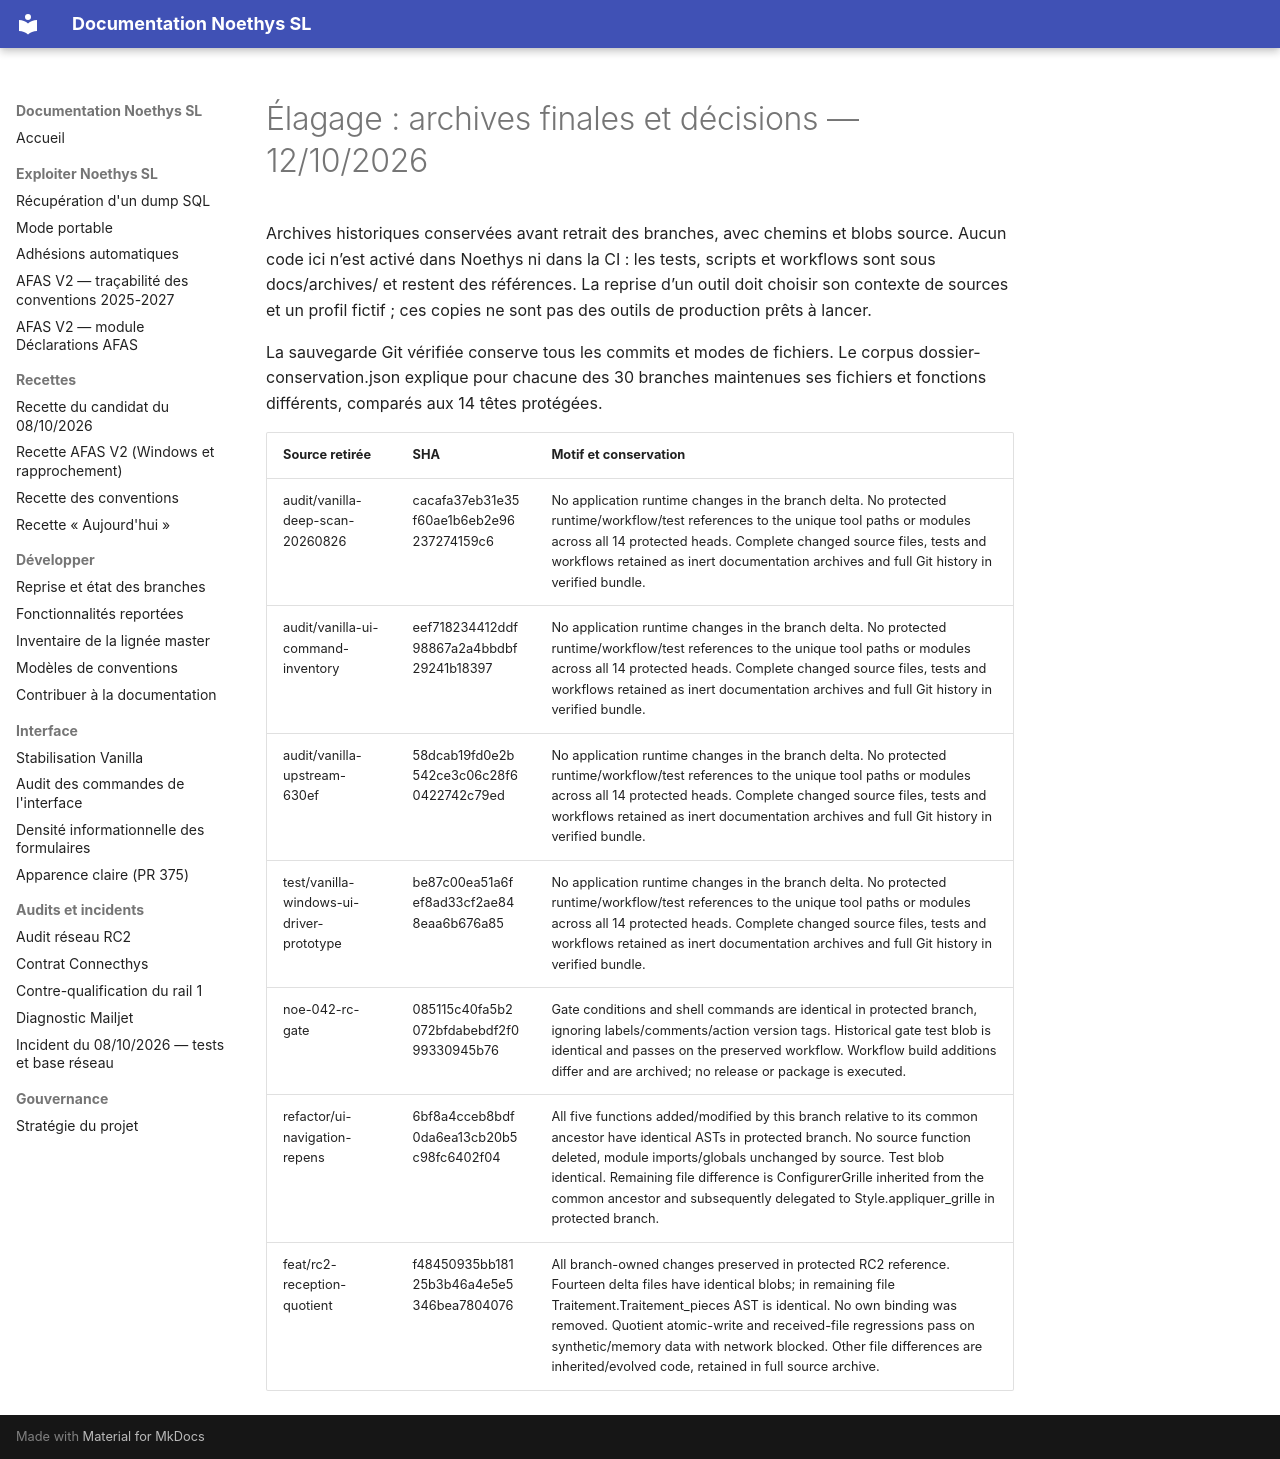

repository: fr4nck/Noethys-SL · page: archives/branches-20261012-final/index.html · generator: mkdocs

# Élagage : archives finales et décisions — 12/10/2026

Archives historiques conservées avant retrait des branches, avec chemins et
blobs source. Aucun code ici n’est activé dans Noethys ni dans la CI : les tests,
scripts et workflows sont sous docs/archives/ et restent des références.
La reprise d’un outil doit choisir son contexte de sources et un profil fictif ;
ces copies ne sont pas des outils de production prêts à lancer.

La sauvegarde Git vérifiée conserve tous les commits et modes de fichiers.
Le corpus dossier-conservation.json explique pour chacune des 30 branches
maintenues ses fichiers et fonctions différents, comparés aux 14 têtes protégées.

| Source retirée | SHA | Motif et conservation |
| --- | --- | --- |
| audit/vanilla-deep-scan-20260826 | cacafa37eb31e35f60ae1b6eb2e96237274159c6 | No application runtime changes in the branch delta. No protected runtime/workflow/test references to the unique tool paths or modules across all 14 protected heads. Complete changed source files, tests and workflows retained as inert documentation archives and full Git history in verified bundle. |
| audit/vanilla-ui-command-inventory | eef718234412ddf98867a2a4bbdbf29241b18397 | No application runtime changes in the branch delta. No protected runtime/workflow/test references to the unique tool paths or modules across all 14 protected heads. Complete changed source files, tests and workflows retained as inert documentation archives and full Git history in verified bundle. |
| audit/vanilla-upstream-630ef | 58dcab19fd0e2b542ce3c06c28f60422742c79ed | No application runtime changes in the branch delta. No protected runtime/workflow/test references to the unique tool paths or modules across all 14 protected heads. Complete changed source files, tests and workflows retained as inert documentation archives and full Git history in verified bundle. |
| test/vanilla-windows-ui-driver-prototype | be87c00ea51a6fef8ad33cf2ae848eaa6b676a85 | No application runtime changes in the branch delta. No protected runtime/workflow/test references to the unique tool paths or modules across all 14 protected heads. Complete changed source files, tests and workflows retained as inert documentation archives and full Git history in verified bundle. |
| noe-042-rc-gate | 085115c40fa5b2072bfdabebdf2f099330945b76 | Gate conditions and shell commands are identical in protected branch, ignoring labels/comments/action version tags. Historical gate test blob is identical and passes on the preserved workflow. Workflow build additions differ and are archived; no release or package is executed. |
| refactor/ui-navigation-repens | 6bf8a4cceb8bdf0da6ea13cb20b5c98fc6402f04 | All five functions added/modified by this branch relative to its common ancestor have identical ASTs in protected branch. No source function deleted, module imports/globals unchanged by source. Test blob identical. Remaining file difference is ConfigurerGrille inherited from the common ancestor and subsequently delegated to Style.appliquer_grille in protected branch. |
| feat/rc2-reception-quotient | f48450935bb18125b3b46a4e5e5346bea7804076 | All branch-owned changes preserved in protected RC2 reference. Fourteen delta files have identical blobs; in remaining file Traitement.Traitement_pieces AST is identical. No own binding was removed. Quotient atomic-write and received-file regressions pass on synthetic/memory data with network blocked. Other file differences are inherited/evolved code, retained in full source archive. |
